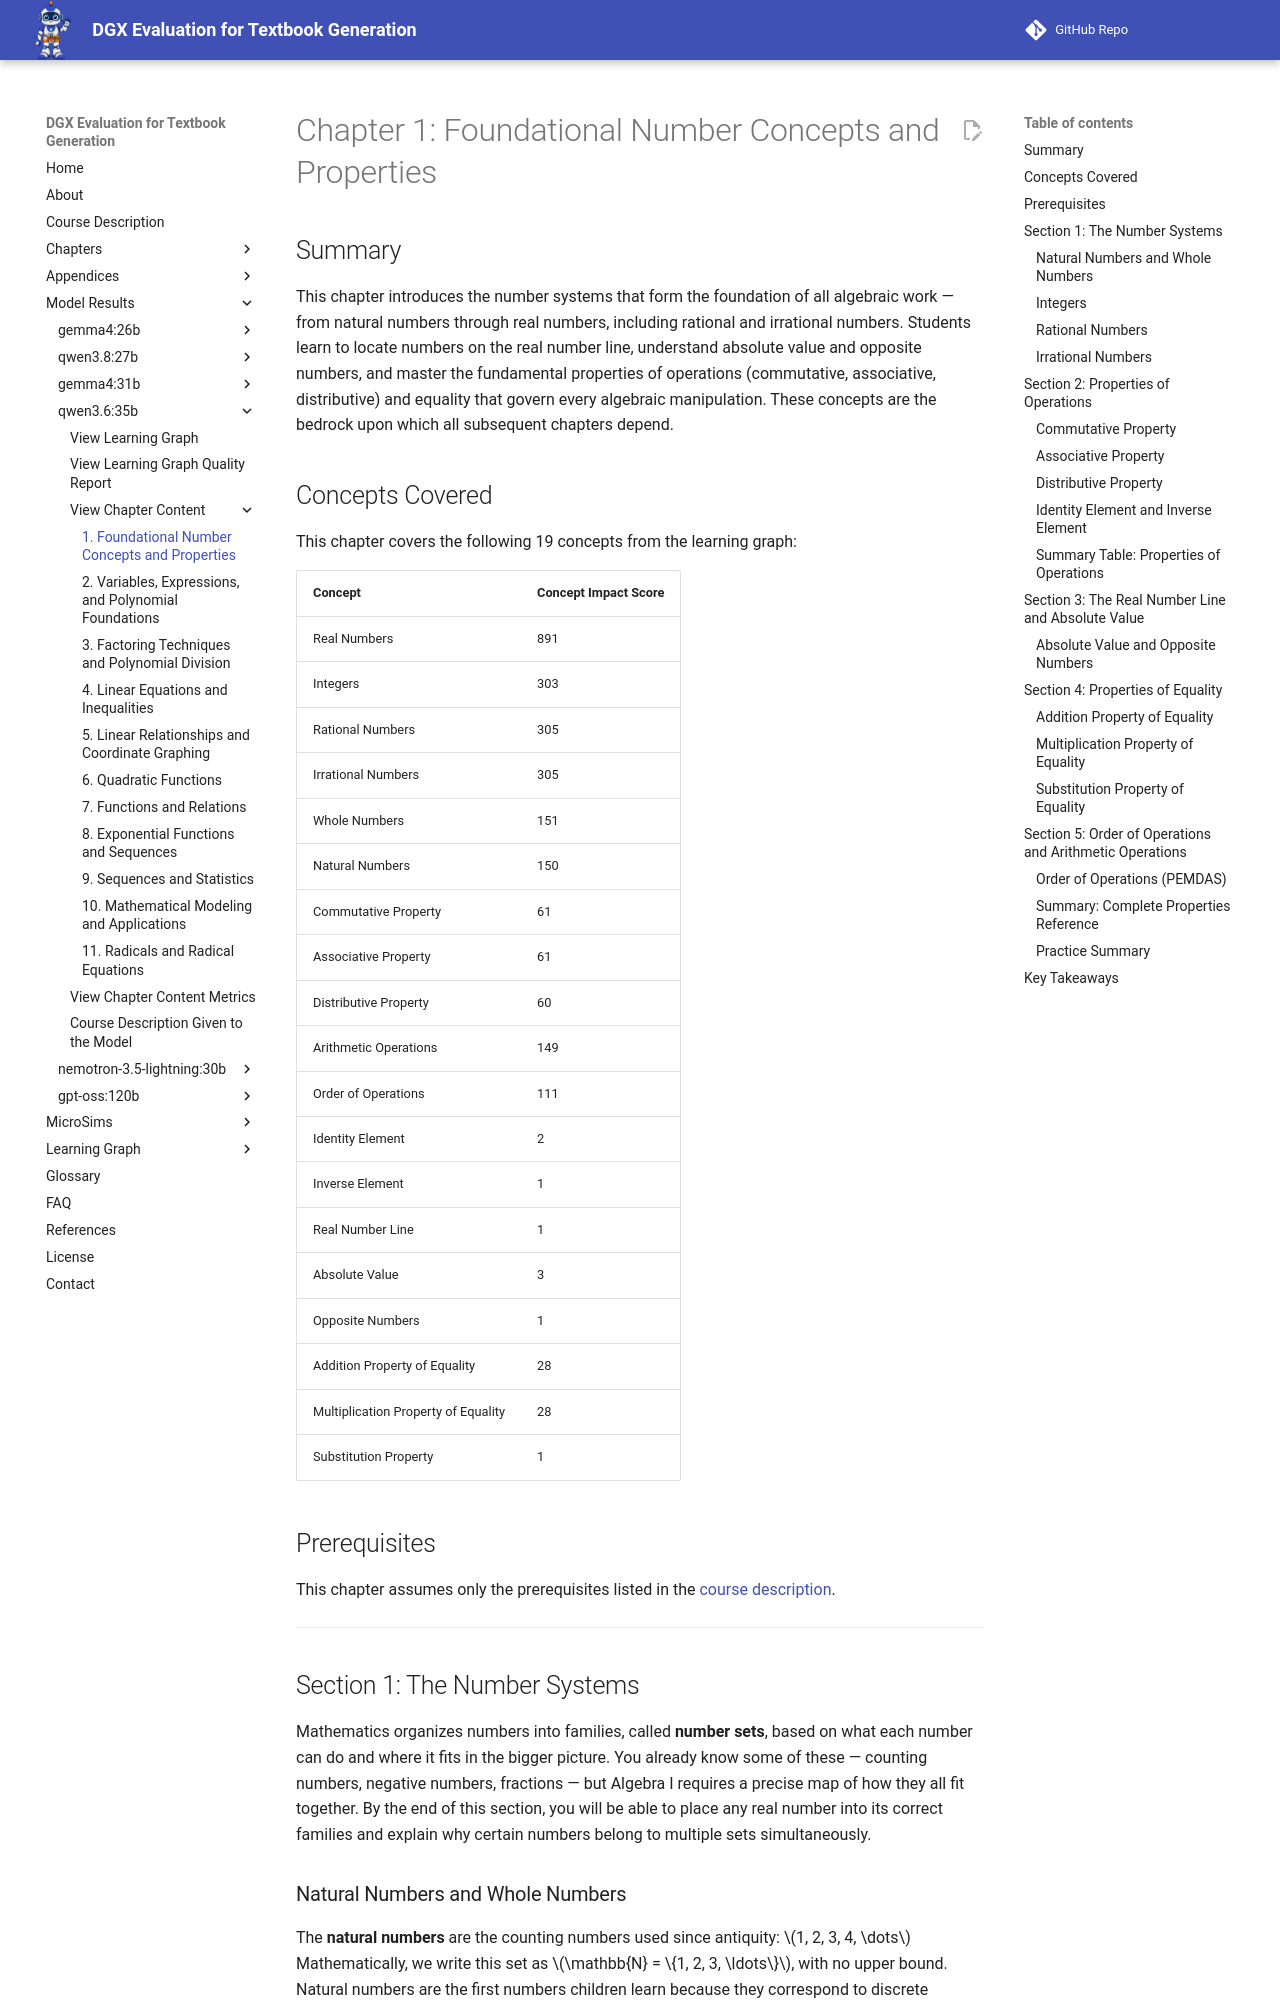

repository: dmccreary/dgx-eval · page: models/qwen3.6-35b/chapters/01-foundational-concepts-and-properties/index.html · generator: mkdocs

---
title: "Chapter 1: Foundational Number Concepts and Properties"
description: "Number systems, properties of operations, and the real number line — the bedrock of all algebraic reasoning."
generated_by: claude skill chapter-content-generator
date: "2026-10-10 14:49:35"
version: 1.11
---

# Chapter 1: Foundational Number Concepts and Properties

## Summary

This chapter introduces the number systems that form the foundation of all algebraic work — from natural numbers through real numbers, including rational and irrational numbers. Students learn to locate numbers on the real number line, understand absolute value and opposite numbers, and master the fundamental properties of operations (commutative, associative, distributive) and equality that govern every algebraic manipulation. These concepts are the bedrock upon which all subsequent chapters depend.

## Concepts Covered

This chapter covers the following 19 concepts from the learning graph:

| Concept | Concept Impact Score |
|---------|-----------------------|
| Real Numbers | 891 |
| Integers | 303 |
| Rational Numbers | 305 |
| Irrational Numbers | 305 |
| Whole Numbers | 151 |
| Natural Numbers | 150 |
| Commutative Property | 61 |
| Associative Property | 61 |
| Distributive Property | 60 |
| Arithmetic Operations | 149 |
| Order of Operations | 111 |
| Identity Element | 2 |
| Inverse Element | 1 |
| Real Number Line | 1 |
| Absolute Value | 3 |
| Opposite Numbers | 1 |
| Addition Property of Equality | 28 |
| Multiplication Property of Equality | 28 |
| Substitution Property | 1 |

## Prerequisites

This chapter assumes only the prerequisites listed in the [course description](../../course-description.md).

---

## Section 1: The Number Systems

Mathematics organizes numbers into families, called **number sets**, based on what each number can do and where it fits in the bigger picture. You already know some of these — counting numbers, negative numbers, fractions — but Algebra I requires a precise map of how they all fit together. By the end of this section, you will be able to place any real number into its correct families and explain why certain numbers belong to multiple sets simultaneously.

### Natural Numbers and Whole Numbers

The **natural numbers** are the counting numbers used since antiquity: $1, 2, 3, 4, \dots$ Mathematically, we write this set as $\mathbb{N} = \{1, 2, 3, \ldots\}$, with no upper bound. Natural numbers are the first numbers children learn because they correspond to discrete objects — one apple, two shoes, ten fingers.

> **Mascot Welcome** — The number line we explore in Section 3 visualizes these very sets on a single continuous axis. Stay tuned.

The **whole numbers** add one crucial element to the natural numbers: zero. We write $\mathbb{W} = \{0, 1, 2, 3, \dots\}$. Zero represents "nothing" as a quantity — not the same as "none," which is an absence of counting entirely. A temperature of $0^\circ$C is measurable; it is not nothing at all.

**Worked Example 1: Classifying Numbers into Number Sets**

Determine which number sets each value belongs to.

| Value | Natural? | Whole? | Integer? | Rational? | Irrational? |
|-------|----------|--------|----------|-----------|-------------|
| $5$ | Yes | Yes | Yes | Yes | No |
| $-3$ | No | No | Yes | Yes | No |
| $\dfrac{7}{4}$ | No | No | No | Yes | No |
| $0$ | No | Yes | Yes | Yes | No |
| $\sqrt{2}$ | No | No | No | No | Yes |

This table illustrates an important point: a single number can belong to multiple sets at once. The number $5$ is simultaneously a natural number, a whole number, an integer, and a rational number — it fits into every family on the left side of our hierarchy.
